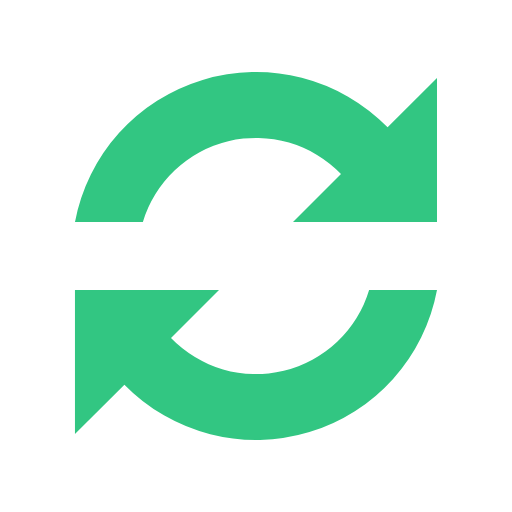
t = 0.00 s
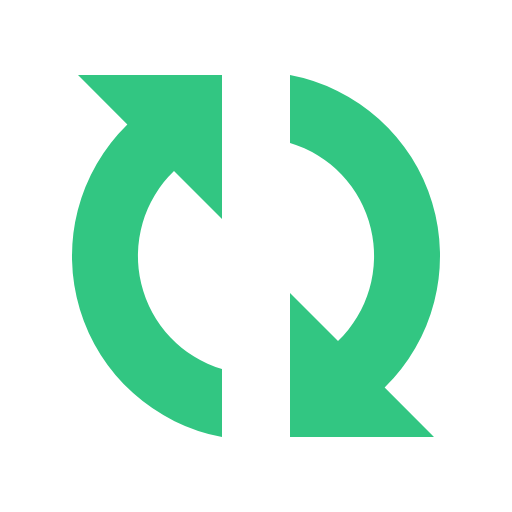
t = 0.38 s
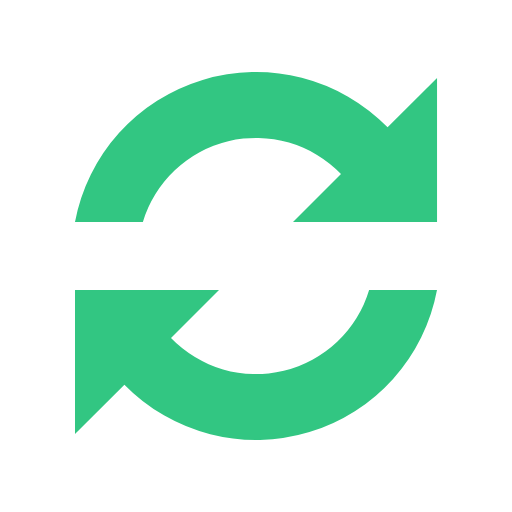
t = 0.75 s
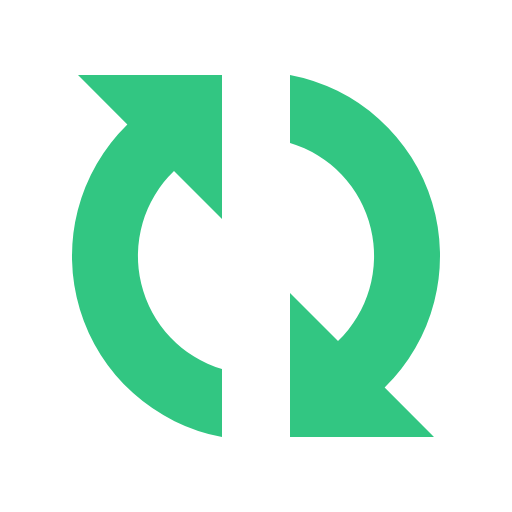
t = 1.13 s

The animated SVG that drew these frames (rendered in a browser with its animation timeline set to each time). Animation: 1 SMIL element (animateTransform=1); one cycle of 1.50 s, repeats indefinitely.

<svg xmlns="http://www.w3.org/2000/svg" fill="#32c682" width="80px" height="80px" viewBox="0 0 128 128"><g><path fill="inherit" d="M109.25 55.5h-36l12-12a29.54 29.54 0 0 0-49.53 12H18.75A46.04 46.04 0 0 1 96.9 31.84l12.35-12.34v36zm-90.5 17h36l-12 12a29.54 29.54 0 0 0 49.53-12h16.97A46.04 46.04 0 0 1 31.1 96.16L18.74 108.5v-36z"></path><animateTransform attributeName="transform" dur="1.5s" from="0 64 64" repeatCount="indefinite" to="360 64 64" type="rotate"></animateTransform></g></svg>
